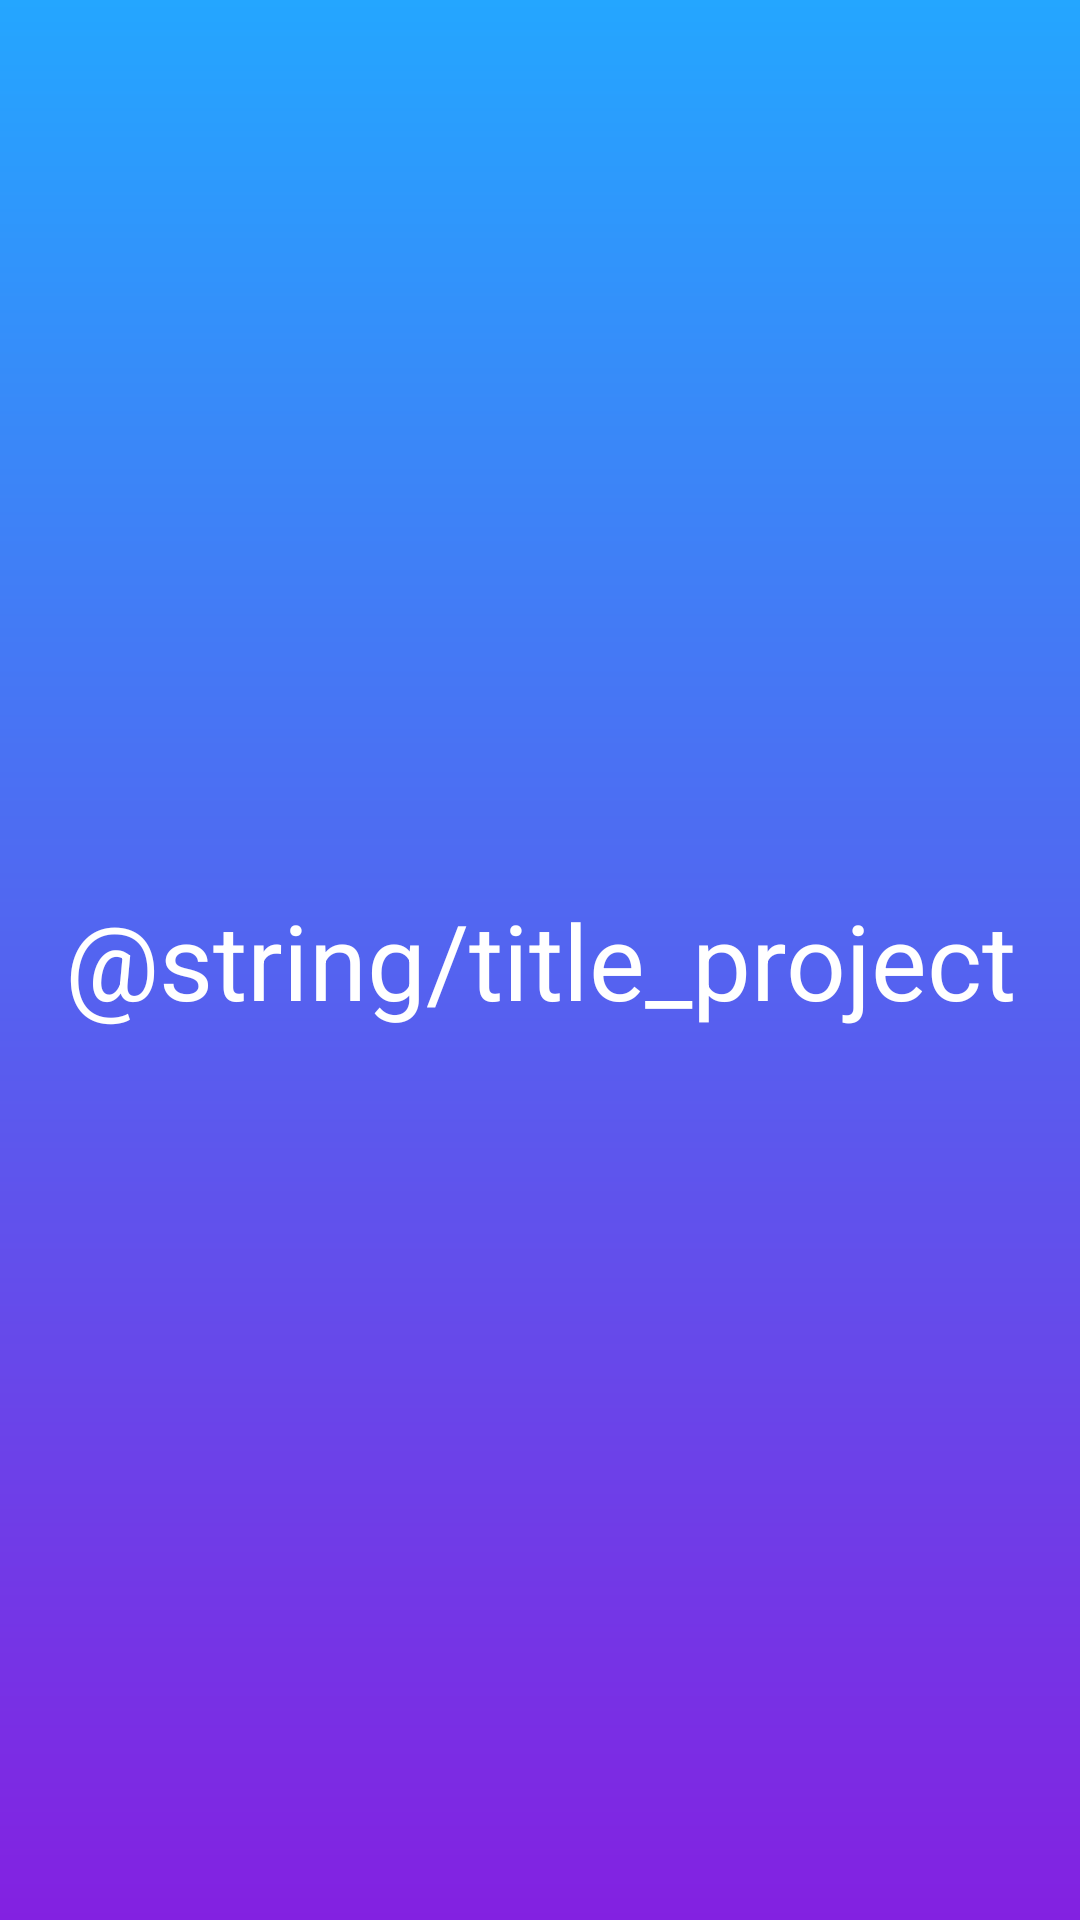

Reconstruct the res/layout file that produces this screen, plus the resources it refers to.
<!-- AndroidManifest.xml: application theme AppTheme -->
<!-- res/layout/activity_splash.xml -->
<?xml version="1.0" encoding="utf-8"?>
<androidx.constraintlayout.widget.ConstraintLayout xmlns:android="http://schemas.android.com/apk/res/android"
    xmlns:app="http://schemas.android.com/apk/res-auto"
    xmlns:tools="http://schemas.android.com/tools"
    android:background="@drawable/bg_splash_screen"
    android:layout_width="match_parent"
    android:layout_height="match_parent"
    tools:context=".MainActivity">

    <TextView
        android:layout_width="wrap_content"
        android:layout_height="wrap_content"
        android:text="@string/title_project"
        android:textSize="35dp"
        android:textColor="@color/white"
        app:layout_constraintBottom_toBottomOf="parent"
        app:layout_constraintLeft_toLeftOf="parent"
        app:layout_constraintRight_toRightOf="parent"
        app:layout_constraintTop_toTopOf="parent" />

</androidx.constraintlayout.widget.ConstraintLayout>
<!-- resources referenced by this layout -->
<resources>
  <!-- drawable bg_splash_screen (drawable) -->
  <?xml version="1.0" encoding="utf-8"?>
  <layer-list xmlns:android="http://schemas.android.com/apk/res/android">
      <item>
          <shape android:shape="rectangle">
              <gradient
                  android:angle="-90"
                  android:startColor="#24a6ff"
                  android:endColor="#8321e1"/>
          </shape>
      </item>
  </layer-list>
  <!-- not gathered from this repository: default colours our renderer supplied (Android Studio template values) -->
  <color name="white">#FFFFFFFF</color>
</resources>
